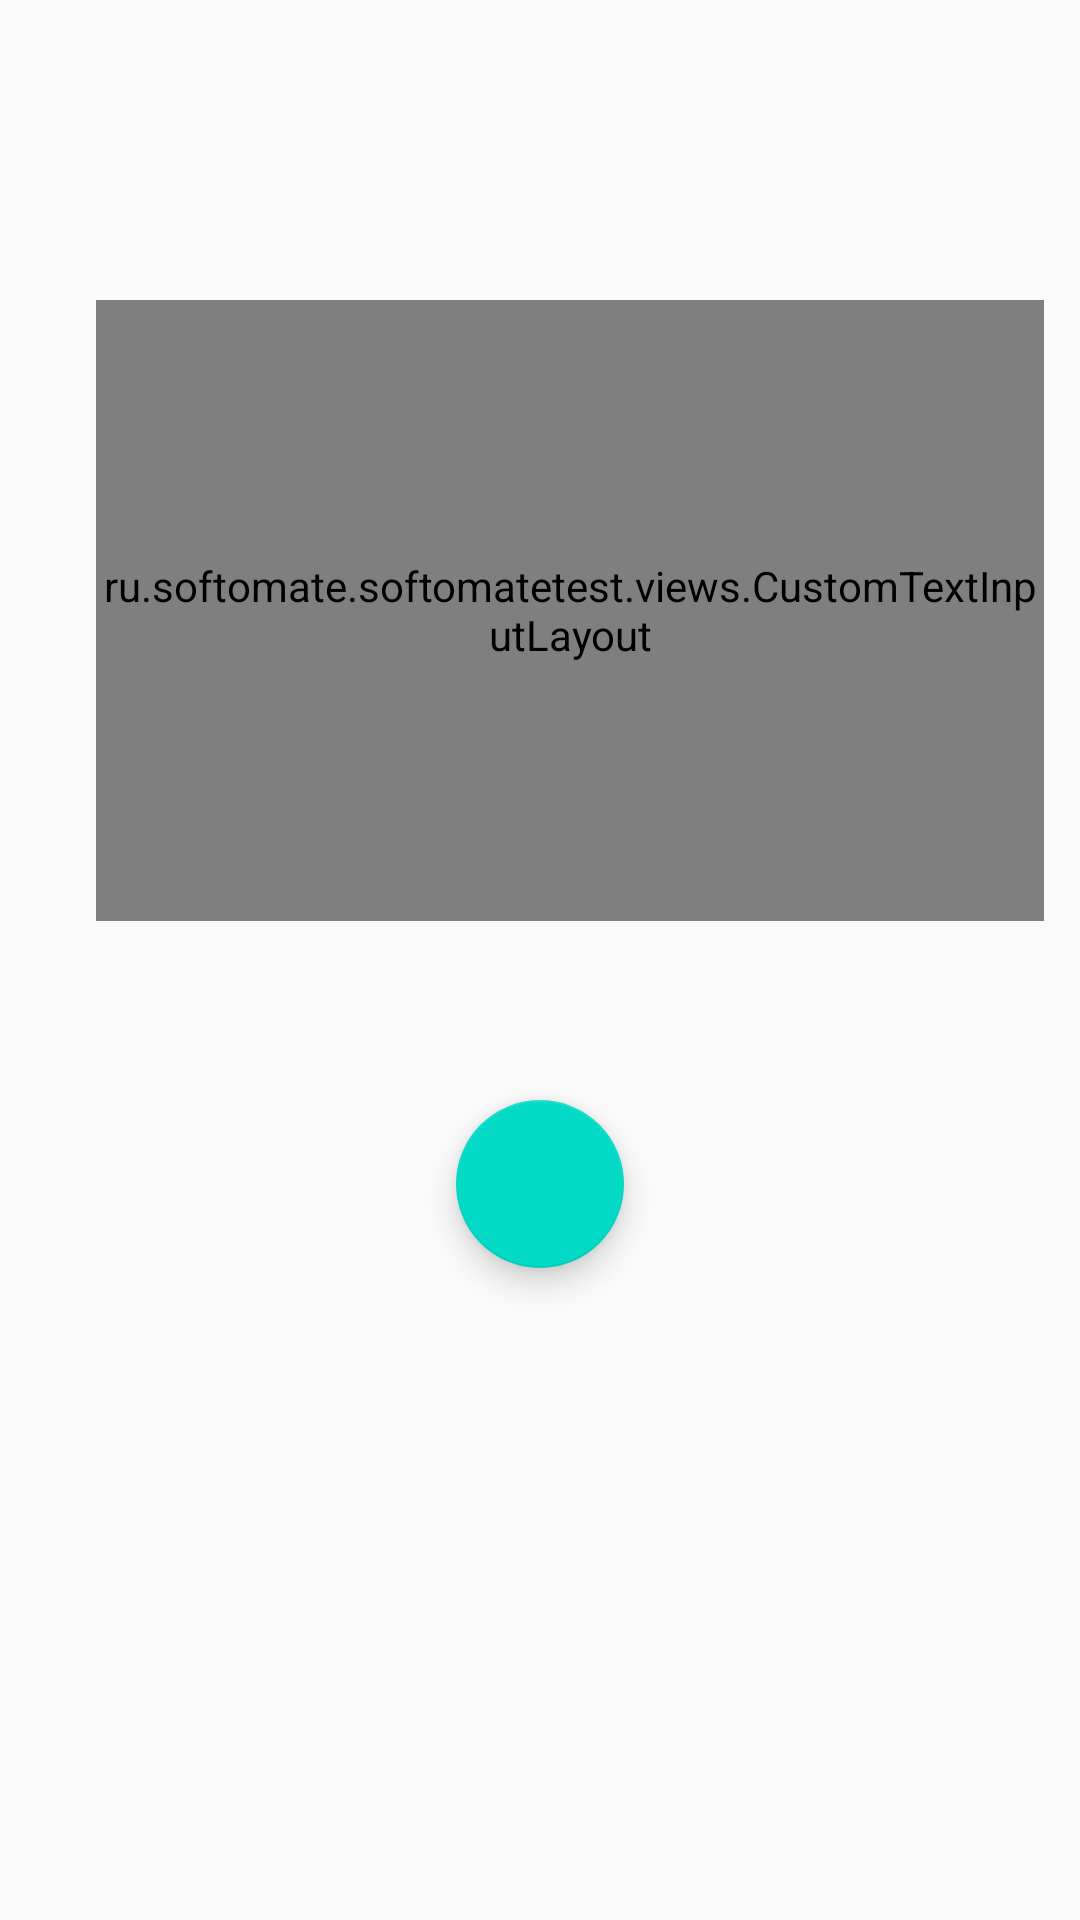

Android layout source for this screen:
<!-- AndroidManifest.xml: application theme AppTheme -->
<!-- res/layout/fragment_text.xml -->
<?xml version="1.0" encoding="utf-8"?>
<android.support.constraint.ConstraintLayout
    xmlns:android="http://schemas.android.com/apk/res/android"
    xmlns:app="http://schemas.android.com/apk/res-auto"
    xmlns:tools="http://schemas.android.com/tools"
    android:layout_width="match_parent"
    android:layout_height="match_parent">


    <ru.softomate.softomatetest.views.CustomTextInputLayout
        android:id="@+id/text_input_layout"
        android:layout_width="316dp"
        android:layout_height="207dp"
        android:layout_gravity="center"
        android:layout_marginEnd="32dp"
        android:layout_marginStart="32dp"
        android:layout_marginTop="100dp"
        app:layout_constraintEnd_toEndOf="parent"
        app:layout_constraintHorizontal_bias="0.0"
        app:layout_constraintStart_toStartOf="parent"
        app:layout_constraintTop_toTopOf="parent"
        >

        <EditText
            android:id="@+id/edit_text"
            android:layout_width="match_parent"
            android:layout_height="150dp"
            android:gravity="top|left"
            android:hint="@string/edit_text_hint"
            android:inputType="text"
            android:singleLine="false"/>

    </ru.softomate.softomatetest.views.CustomTextInputLayout>


    <android.support.design.widget.FloatingActionButton
        android:id="@+id/fab"
        android:src="@drawable/ic_add_white_24dp"
        android:layout_width="wrap_content"
        android:layout_height="wrap_content"
        android:layout_marginBottom="8dp"
        android:layout_marginTop="52dp"
        app:layout_constraintBottom_toBottomOf="parent"
        app:layout_constraintEnd_toEndOf="parent"
        app:layout_constraintStart_toStartOf="parent"
        app:layout_constraintTop_toBottomOf="@+id/text_input_layout"
        app:layout_constraintVertical_bias="0.035"
        />

</android.support.constraint.ConstraintLayout>
<!-- resources referenced by this layout -->
<resources>
  <string name="edit_text_hint">Input new text</string>
  <style name="AppTheme" parent="Theme.AppCompat.Light.DarkActionBar">
          
          <item name="colorPrimary">@color/colorPrimary</item>
          <item name="colorPrimaryDark">@color/colorPrimaryDark</item>
          <item name="colorAccent">@color/colorAccent</item>
      </style>
  <!-- not gathered from this repository: default colours our renderer supplied (Android Studio template values) -->
  <color name="colorPrimary">#FF6200EE</color>
  <color name="colorPrimaryDark">#FF3700B3</color>
  <color name="colorAccent">#FF03DAC5</color>
</resources>
